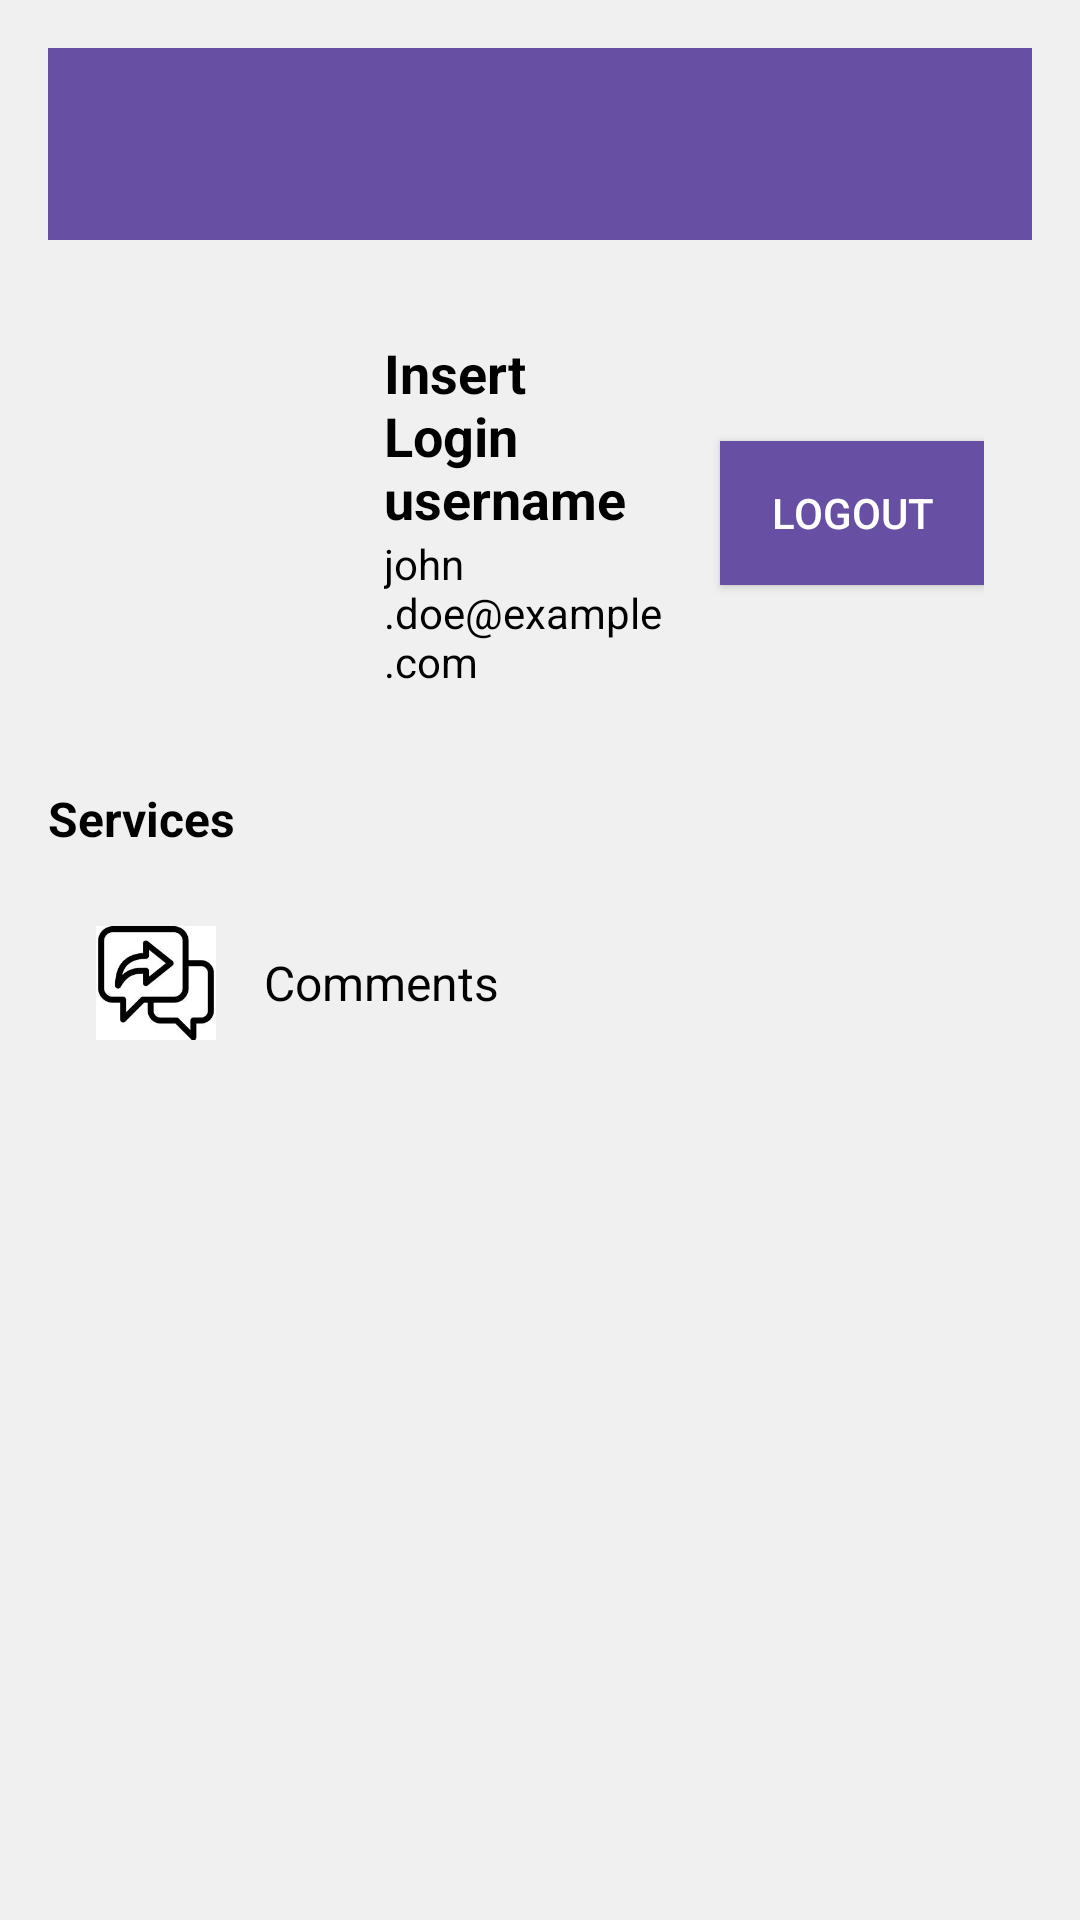

Here is an Android app screen rendered from its layout file. Give the layout XML and the strings, colors and styles it references.
<!-- AndroidManifest.xml: application theme Theme.MyCare -->
<!-- res/layout/doc_dash.xml -->
<?xml version="1.0" encoding="utf-8"?>
<RelativeLayout xmlns:android="http://schemas.android.com/apk/res/android"
    xmlns:tools="http://schemas.android.com/tools"
    android:layout_width="match_parent"
    android:layout_height="match_parent"
    android:padding="16dp"
    android:background="#f0f0f0"
    tools:context=".Dash">

    
    <androidx.appcompat.widget.Toolbar
        android:id="@+id/toolbar"
        android:layout_width="match_parent"
        android:layout_height="?attr/actionBarSize"
        android:background="?attr/colorPrimary"
        android:title="@string/doc_dashboard"
        android:titleTextColor="@android:color/white"
        android:elevation="4dp" />

    
    <LinearLayout
        android:id="@+id/userProfileSection"
        android:layout_width="match_parent"
        android:layout_height="wrap_content"
        android:layout_below="@id/toolbar"
        android:layout_marginTop="16dp"
        android:orientation="horizontal"
        android:padding="16dp"
        android:elevation="2dp"
        android:background="@drawable/border">

        <ImageView
            android:id="@+id/profileImage"
            android:layout_width="80dp"
            android:layout_height="80dp"
            android:src="@drawable/profile_pic"
            android:scaleType="centerCrop"
            android:layout_gravity="center_vertical" />

        <LinearLayout
            android:layout_width="0dp"
            android:layout_height="wrap_content"
            android:layout_gravity="center_vertical"
            android:orientation="vertical"
            android:layout_marginStart="16dp"
            android:layout_weight="1">

            <TextView
                android:id="@+id/username"
                android:layout_width="wrap_content"
                android:layout_height="wrap_content"
                android:text="@string/insert_login_username_doc"
                android:textColor = "@color/black"
                android:textSize="18sp"
                android:textStyle="bold" />

            <TextView
                android:id="@+id/userEmail"
                android:layout_width="wrap_content"
                android:layout_height="wrap_content"
                android:textColor = "@color/black"
                android:text="@string/john_doe_example_com_doc"
                android:textSize="14sp"/>
        </LinearLayout>

        
        <Button
            android:id="@+id/logoutButton"
            android:layout_width="wrap_content"
            android:layout_height="wrap_content"
            android:text="@string/doc_logout"
            android:background="?attr/colorPrimary"
            android:textColor="@android:color/white"
            android:elevation="4dp"
            android:layout_gravity="center_vertical"
            android:layout_marginStart="16dp"/>
    </LinearLayout>

    
    <LinearLayout
        android:id="@+id/dashboardItemsSection"
        android:layout_width="match_parent"
        android:layout_height="wrap_content"
        android:layout_below="@id/userProfileSection"
        android:layout_marginTop="16dp"
        android:orientation="vertical">

        <TextView
            android:layout_width="wrap_content"
            android:layout_height="wrap_content"
            android:text="@string/doc_services"
            android:textColor = "@color/black"
            android:textSize="16sp"
            android:textStyle="bold"
            android:layout_marginBottom="8dp" />

        <LinearLayout
            android:id="@+id/comments"
            android:layout_width="match_parent"
            android:layout_height="wrap_content"
            android:orientation="horizontal"
            android:padding="16dp"
            android:layout_marginBottom="8dp"
            android:background="@drawable/border">

            <ImageView
                android:layout_width="40dp"
                android:layout_height="40dp"
                android:src="@drawable/respond" />

            <TextView
                android:layout_width="wrap_content"
                android:layout_height="wrap_content"
                android:text="@string/doc_comments"
                android:textColor = "@color/black"
                android:textSize="16sp"
                android:layout_marginStart="16dp"
                android:layout_gravity="center_vertical" />
        </LinearLayout>
    </LinearLayout>
</RelativeLayout>
<!-- resources referenced by this layout -->
<resources>
  <color name="black">#000000</color>
  <!-- drawable border (drawable) -->
  <?xml version="1.0" encoding="utf-8"?>
  <selector xmlns:android="http://schemas.android.com/apk/res/android">
      <shape xmlns:android="http://schemas.android.com/apk/res/android">
      <solid android:color="#ffffff" />
      <stroke android:width="2dp" android:color="#cccccc" />
      <corners android:radius="4dp" />
      <padding android:left="4dp" android:top="4dp" android:right="4dp" android:bottom="4dp" />
  </shape>
  </selector>
  <!-- drawable respond: jpg bitmap (drawable, 5615 bytes) -->
  <string name="doc_comments">Comments</string>
  <string name="doc_dashboard">Dashboard</string>
  <string name="doc_logout">Logout</string>
  <string name="doc_services">Services</string>
  <string name="insert_login_username_doc">Insert Login username</string>
  <string name="john_doe_example_com_doc">john.doe@example.com</string>
  <style name="Theme.MyCare" parent="Base.Theme.MyCare" />
  <style name="Base.Theme.MyCare" parent="Theme.Material3.DayNight.NoActionBar">
          
          
      </style>
</resources>
